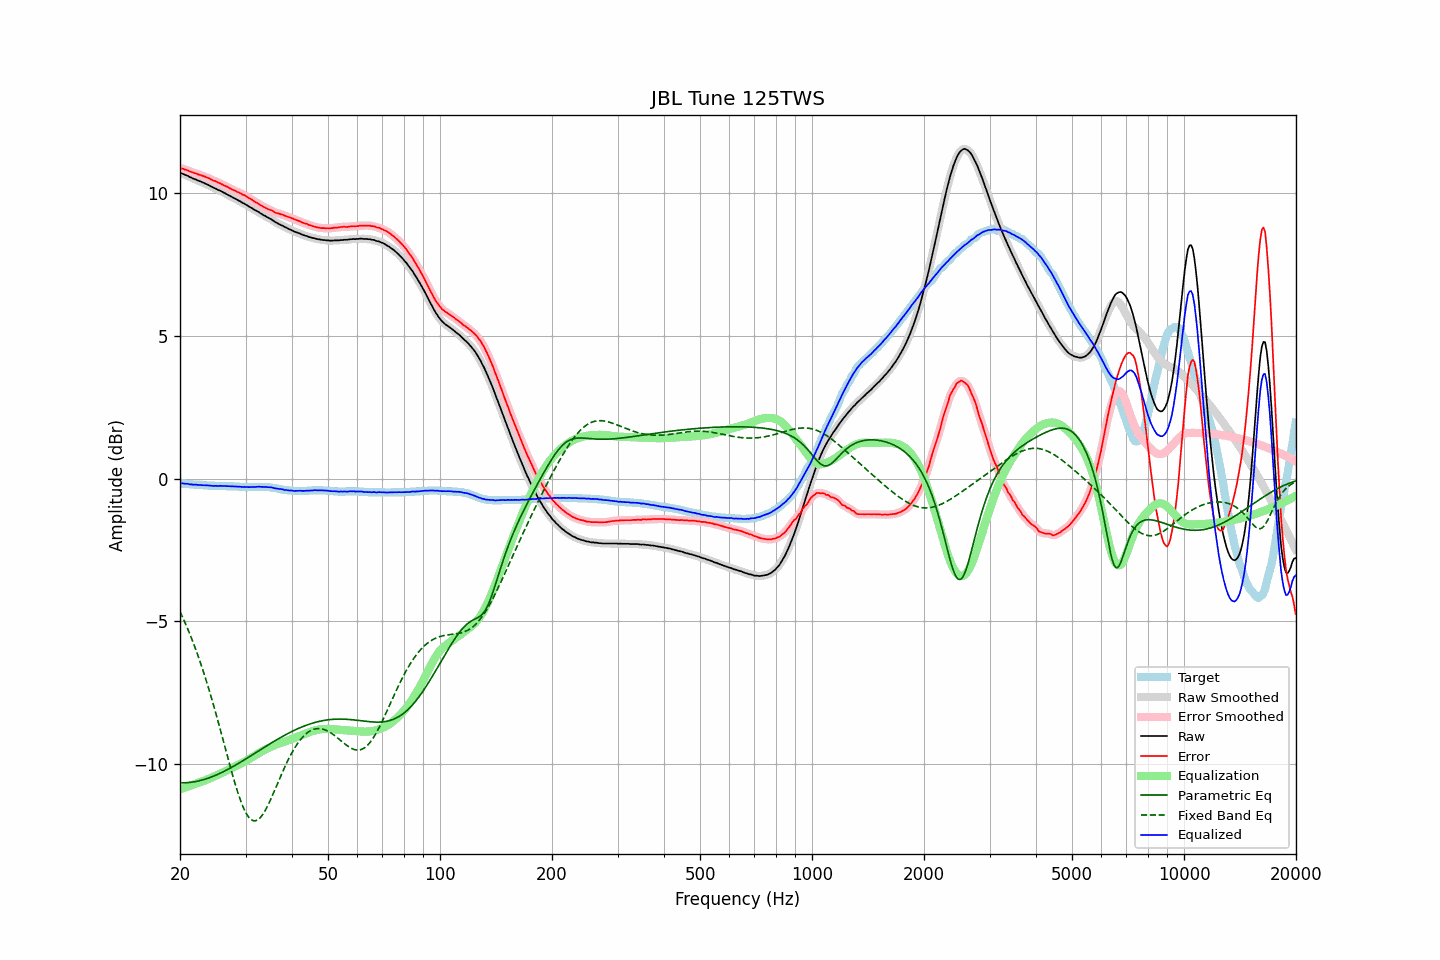

The data file committed next to this chart (first rows):
frequency, raw, error, smoothed, error_smoothed, equalization, parametric_eq, fixed_band_eq, equalized_raw, equalized_smoothed, target
20.00, 10.71, 10.88, 10.72, 10.88, -10.89, -10.67, -4.66, -0.18, -0.18, -0.17
20.20, 10.70, 10.87, 10.70, 10.87, -10.87, -10.67, -4.78, -0.17, -0.17, -0.17
20.40, 10.68, 10.86, 10.68, 10.86, -10.85, -10.67, -4.91, -0.17, -0.17, -0.18
20.61, 10.65, 10.83, 10.66, 10.84, -10.83, -10.67, -5.03, -0.18, -0.17, -0.18
20.81, 10.63, 10.82, 10.63, 10.82, -10.81, -10.66, -5.16, -0.18, -0.18, -0.19
21.02, 10.61, 10.80, 10.61, 10.80, -10.80, -10.66, -5.30, -0.18, -0.19, -0.19
21.23, 10.57, 10.77, 10.58, 10.78, -10.78, -10.65, -5.43, -0.20, -0.20, -0.20
21.44, 10.55, 10.75, 10.55, 10.75, -10.76, -10.65, -5.58, -0.20, -0.21, -0.20
21.66, 10.52, 10.73, 10.53, 10.73, -10.74, -10.64, -5.72, -0.21, -0.21, -0.21
21.87, 10.50, 10.71, 10.50, 10.71, -10.71, -10.63, -5.87, -0.21, -0.21, -0.21
22.09, 10.48, 10.70, 10.48, 10.69, -10.69, -10.62, -6.02, -0.21, -0.22, -0.22
22.31, 10.45, 10.67, 10.46, 10.68, -10.68, -10.61, -6.18, -0.22, -0.22, -0.22
22.54, 10.43, 10.65, 10.43, 10.66, -10.66, -10.60, -6.34, -0.22, -0.22, -0.22
22.76, 10.41, 10.64, 10.41, 10.64, -10.64, -10.58, -6.50, -0.22, -0.23, -0.23
22.99, 10.38, 10.61, 10.39, 10.62, -10.62, -10.57, -6.67, -0.23, -0.23, -0.23
23.22, 10.36, 10.60, 10.36, 10.60, -10.60, -10.55, -6.85, -0.23, -0.23, -0.24
23.45, 10.33, 10.57, 10.34, 10.58, -10.57, -10.53, -7.02, -0.24, -0.24, -0.24
23.69, 10.31, 10.55, 10.31, 10.55, -10.55, -10.51, -7.21, -0.24, -0.24, -0.24
23.92, 10.28, 10.53, 10.28, 10.53, -10.53, -10.50, -7.39, -0.24, -0.24, -0.25
24.16, 10.25, 10.50, 10.25, 10.50, -10.50, -10.47, -7.58, -0.25, -0.25, -0.25
24.40, 10.22, 10.47, 10.22, 10.47, -10.48, -10.45, -7.77, -0.25, -0.25, -0.25
24.65, 10.19, 10.44, 10.20, 10.45, -10.45, -10.43, -7.97, -0.26, -0.25, -0.25
24.89, 10.17, 10.43, 10.17, 10.42, -10.43, -10.41, -8.17, -0.25, -0.26, -0.26
25.14, 10.14, 10.40, 10.14, 10.40, -10.40, -10.38, -8.37, -0.26, -0.26, -0.26
25.39, 10.11, 10.37, 10.12, 10.38, -10.37, -10.36, -8.58, -0.26, -0.26, -0.26
25.65, 10.09, 10.35, 10.09, 10.35, -10.35, -10.33, -8.78, -0.25, -0.26, -0.26
25.91, 10.06, 10.32, 10.06, 10.32, -10.32, -10.30, -8.99, -0.26, -0.26, -0.26
26.16, 10.03, 10.29, 10.03, 10.29, -10.29, -10.28, -9.21, -0.26, -0.26, -0.26
26.43, 10.00, 10.26, 10.00, 10.27, -10.27, -10.25, -9.42, -0.26, -0.26, -0.26
26.69, 9.97, 10.24, 9.97, 10.24, -10.24, -10.22, -9.63, -0.26, -0.26, -0.27
26.96, 9.94, 10.21, 9.94, 10.21, -10.21, -10.19, -9.84, -0.27, -0.27, -0.27
27.23, 9.91, 10.18, 9.91, 10.18, -10.18, -10.16, -10.05, -0.27, -0.27, -0.27
27.50, 9.88, 10.15, 9.88, 10.15, -10.15, -10.13, -10.25, -0.27, -0.27, -0.27
27.77, 9.85, 10.12, 9.85, 10.13, -10.13, -10.10, -10.45, -0.27, -0.27, -0.27
28.05, 9.82, 10.10, 9.82, 10.10, -10.10, -10.07, -10.65, -0.28, -0.28, -0.28
28.33, 9.79, 10.07, 9.79, 10.07, -10.07, -10.03, -10.83, -0.28, -0.28, -0.28
28.62, 9.76, 10.04, 9.76, 10.05, -10.05, -10.00, -11.01, -0.28, -0.28, -0.28
28.90, 9.73, 10.02, 9.73, 10.02, -10.02, -9.97, -11.18, -0.28, -0.29, -0.29
29.19, 9.70, 9.99, 9.70, 9.99, -9.99, -9.93, -11.34, -0.29, -0.29, -0.29
29.48, 9.66, 9.95, 9.67, 9.96, -9.96, -9.90, -11.48, -0.30, -0.29, -0.29
29.78, 9.64, 9.94, 9.64, 9.93, -9.93, -9.86, -11.61, -0.29, -0.29, -0.30
30.08, 9.60, 9.90, 9.61, 9.90, -9.90, -9.83, -11.72, -0.30, -0.30, -0.30
30.38, 9.57, 9.87, 9.57, 9.87, -9.87, -9.79, -11.81, -0.29, -0.30, -0.30
30.68, 9.53, 9.83, 9.54, 9.84, -9.84, -9.76, -11.89, -0.30, -0.30, -0.30
30.99, 9.50, 9.80, 9.50, 9.80, -9.80, -9.72, -11.95, -0.30, -0.30, -0.30
31.30, 9.47, 9.77, 9.47, 9.76, -9.77, -9.69, -11.98, -0.29, -0.30, -0.30
31.61, 9.43, 9.72, 9.44, 9.73, -9.73, -9.65, -12.00, -0.30, -0.29, -0.29
31.93, 9.40, 9.69, 9.41, 9.69, -9.70, -9.62, -12.00, -0.29, -0.29, -0.29
32.24, 9.37, 9.66, 9.37, 9.66, -9.66, -9.58, -11.98, -0.29, -0.29, -0.29
32.57, 9.34, 9.63, 9.34, 9.63, -9.63, -9.54, -11.94, -0.28, -0.28, -0.29
32.89, 9.30, 9.59, 9.31, 9.59, -9.59, -9.51, -11.88, -0.29, -0.29, -0.29
33.22, 9.27, 9.56, 9.27, 9.56, -9.56, -9.47, -11.81, -0.29, -0.29, -0.29
33.55, 9.23, 9.52, 9.24, 9.53, -9.53, -9.44, -11.73, -0.30, -0.29, -0.29
33.89, 9.21, 9.50, 9.21, 9.50, -9.50, -9.40, -11.64, -0.29, -0.29, -0.29
34.23, 9.17, 9.47, 9.18, 9.47, -9.47, -9.37, -11.53, -0.30, -0.30, -0.30
34.57, 9.14, 9.44, 9.15, 9.45, -9.44, -9.33, -11.42, -0.30, -0.30, -0.30
34.92, 9.11, 9.42, 9.11, 9.42, -9.42, -9.30, -11.30, -0.30, -0.30, -0.31
35.27, 9.08, 9.40, 9.08, 9.40, -9.39, -9.26, -11.17, -0.31, -0.31, -0.32
35.62, 9.04, 9.37, 9.04, 9.37, -9.37, -9.23, -11.04, -0.32, -0.32, -0.33
35.97, 9.00, 9.33, 9.01, 9.34, -9.34, -9.20, -10.91, -0.34, -0.34, -0.33
... 635 more rows
